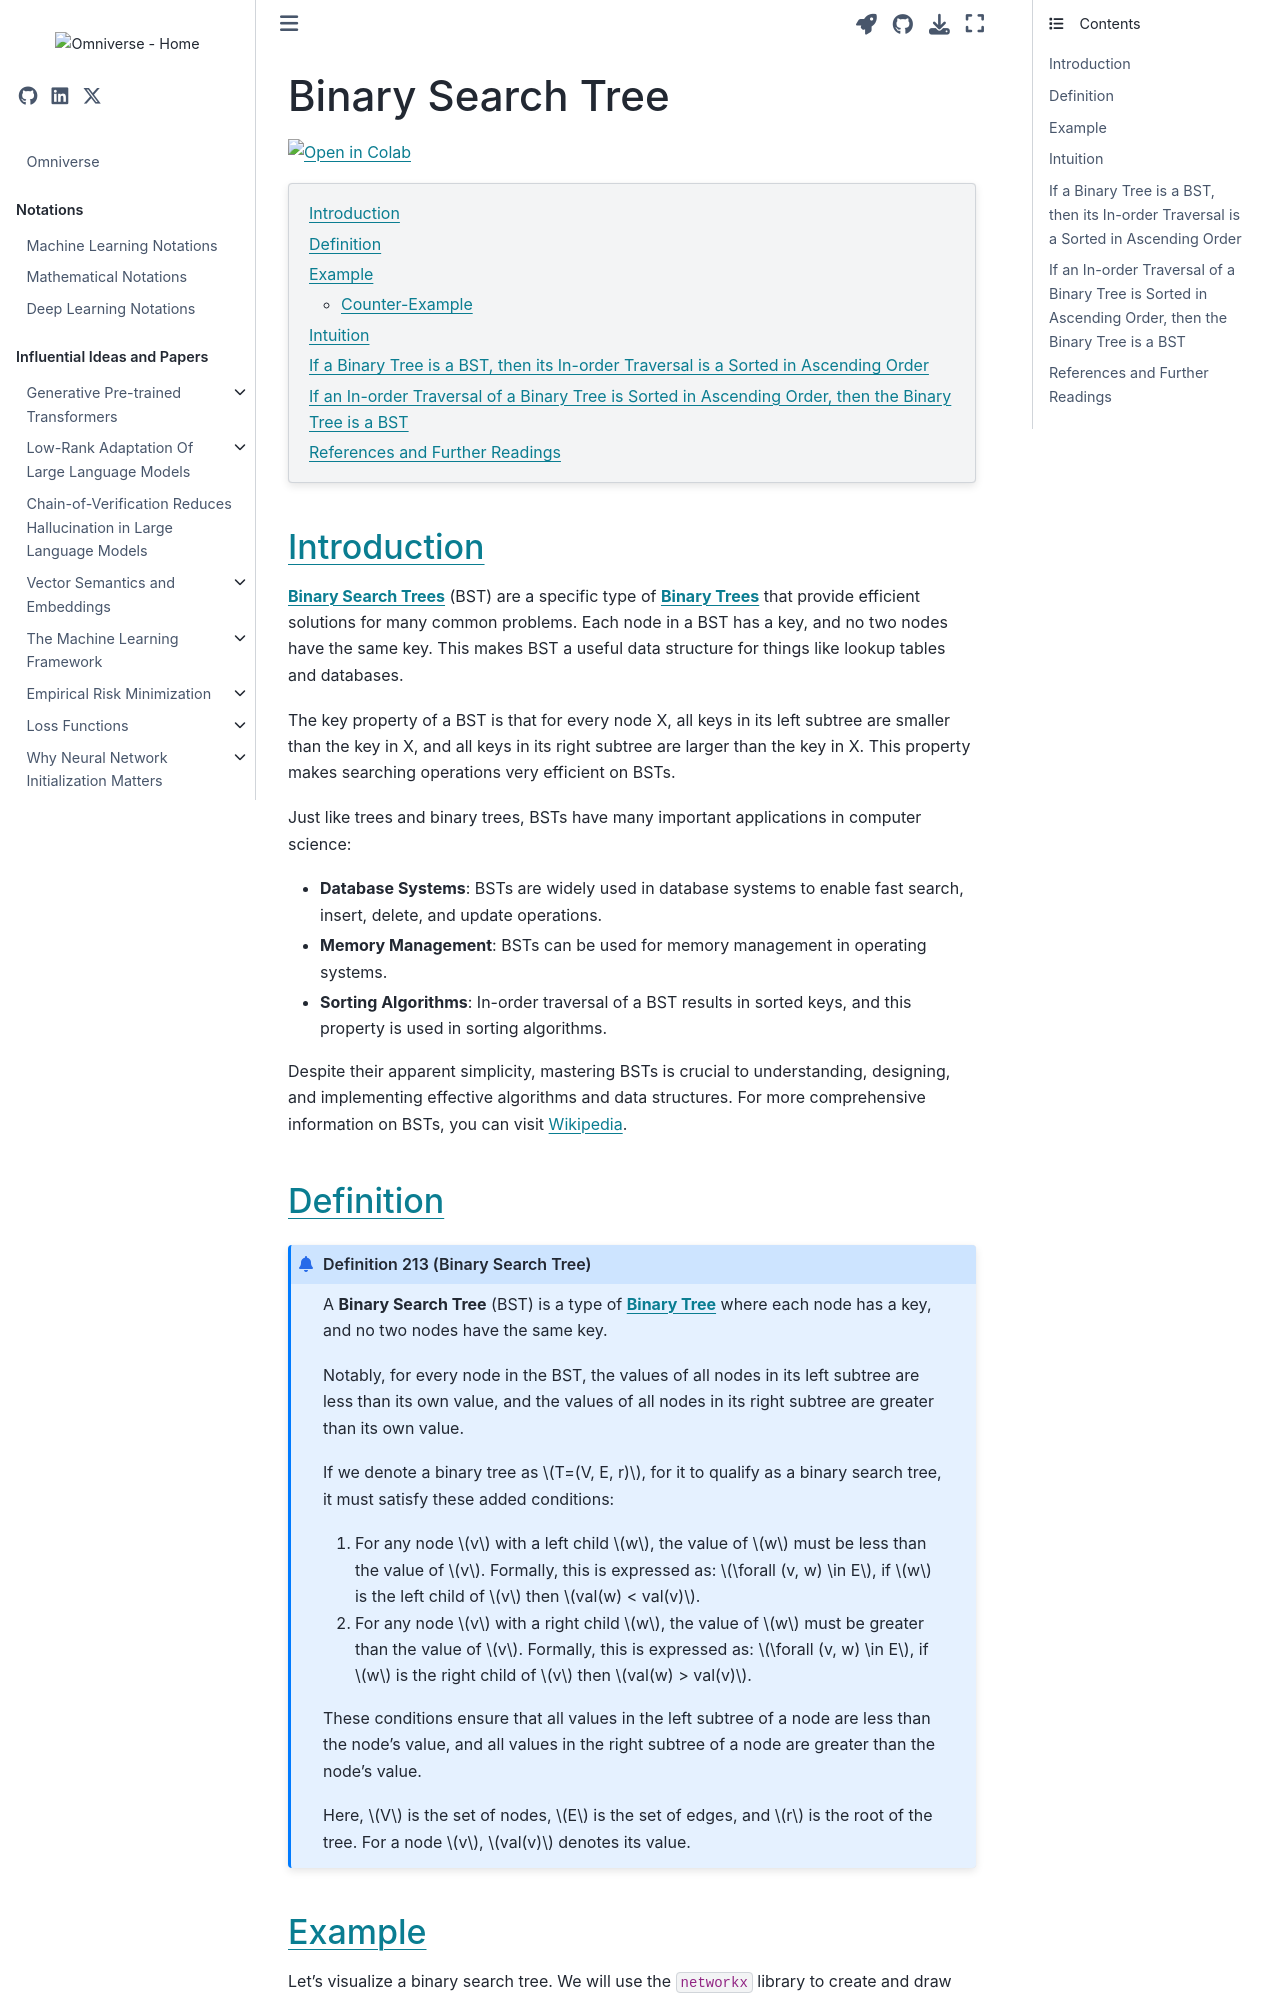

repository: gao-hongnan/omniverse · page: dsa/tree/binary_search_tree.html · generator: jekyll

---
jupytext:
    cell_metadata_filter: -all
    formats: md:myst
    text_representation:
        extension: .md
        format_name: myst
        format_version: 0.13
        jupytext_version: 1.11.5
mystnb:
    number_source_lines: true
kernelspec:
    display_name: Python 3
    language: python
    name: python3
---

# Binary Search Tree

[![Open in Colab](https://colab.research.google.com/assets/colab-badge.svg)](https://colab.research.google.com/github/gao-hongnan/omniverse/blob/main/omniverse/dsa/tree/binary_search_tree.ipynb)

```{contents}
:local:
```

```{code-cell} ipython3
:tags: [remove-cell]

%config InlineBackend.figure_format = 'svg'

from __future__ import annotations

import rich
from typing import Optional, List, Union
import networkx as nx
import matplotlib.pyplot as plt


from omnivault.dsa.trees.binary import BinaryTreeNode
from omnivault.dsa.trees.utils import build_binary_tree_from_list_preorder
from omnivault.dsa.trees.utils import print_binary_tree
```

## Introduction

**[Binary Search Trees](https://en.wikipedia.org/wiki/Binary_search_tree)**
(BST) are a specific type of
**[Binary Trees](https://en.wikipedia.org/wiki/Binary_tree)** that provide
efficient solutions for many common problems. Each node in a BST has a key, and
no two nodes have the same key. This makes BST a useful data structure for
things like lookup tables and databases.

The key property of a BST is that for every node X, all keys in its left subtree
are smaller than the key in X, and all keys in its right subtree are larger than
the key in X. This property makes searching operations very efficient on BSTs.

Just like trees and binary trees, BSTs have many important applications in
computer science:

-   **Database Systems**: BSTs are widely used in database systems to enable
    fast search, insert, delete, and update operations.

-   **Memory Management**: BSTs can be used for memory management in operating
    systems.

-   **Sorting Algorithms**: In-order traversal of a BST results in sorted keys,
    and this property is used in sorting algorithms.

Despite their apparent simplicity, mastering BSTs is crucial to understanding,
designing, and implementing effective algorithms and data structures. For more
comprehensive information on BSTs, you can visit
[Wikipedia](https://en.wikipedia.org/wiki/Binary_search_tree).
